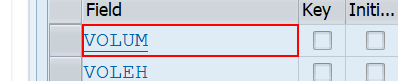
Workflow: Sequence

Step 1: click on 'TableControl  SAPLSD41T...' in window 'Dictionary: Display Table' (saplogon.exe)
